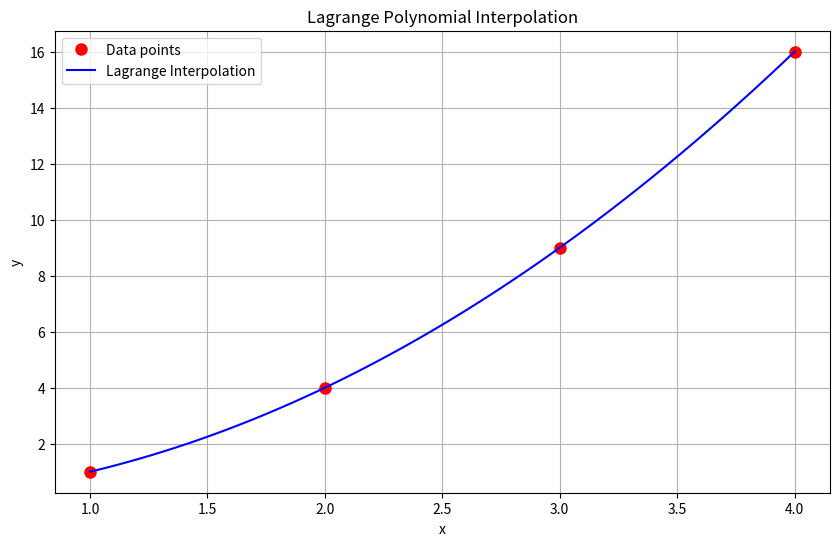

Source code (Python):
import numpy as np
import matplotlib.pyplot as plt

def lagrange_interpolation(x, y, x_val):
    """
    Perform Lagrange interpolation to estimate the value at x_val.
    
    Parameters:
    x (array_like): Array of x-coordinates of the data points.
    y (array_like): Array of y-coordinates of the data points.
    x_val (float): The x-coordinate at which to evaluate the interpolated value.

    Returns:
    float: The interpolated value at x_val.
    """
    n = len(x)
    result = 0
    for i in range(n):
        term = y[i]
        for j in range(n):
            if j != i:
                term = term * (x_val - x[j]) / (x[i] - x[j])
        result += term
    return result

# Given data points
x = np.array([1, 2, 3, 4])
y = np.array([1, 4, 9, 16])

# Evaluate at several points
x_vals = np.linspace(1, 4, 100)
y_vals = [lagrange_interpolation(x, y, xv) for xv in x_vals]

# Plot the results
plt.figure(figsize=(10, 6))
plt.plot(x, y, 'o', label='Data points', markersize=8, color='red')
plt.plot(x_vals, y_vals, '-', label='Lagrange Interpolation', color='blue')
plt.xlabel('x')
plt.ylabel('y')
plt.legend()
plt.grid(True)
plt.title('Lagrange Polynomial Interpolation')
plt.show()
